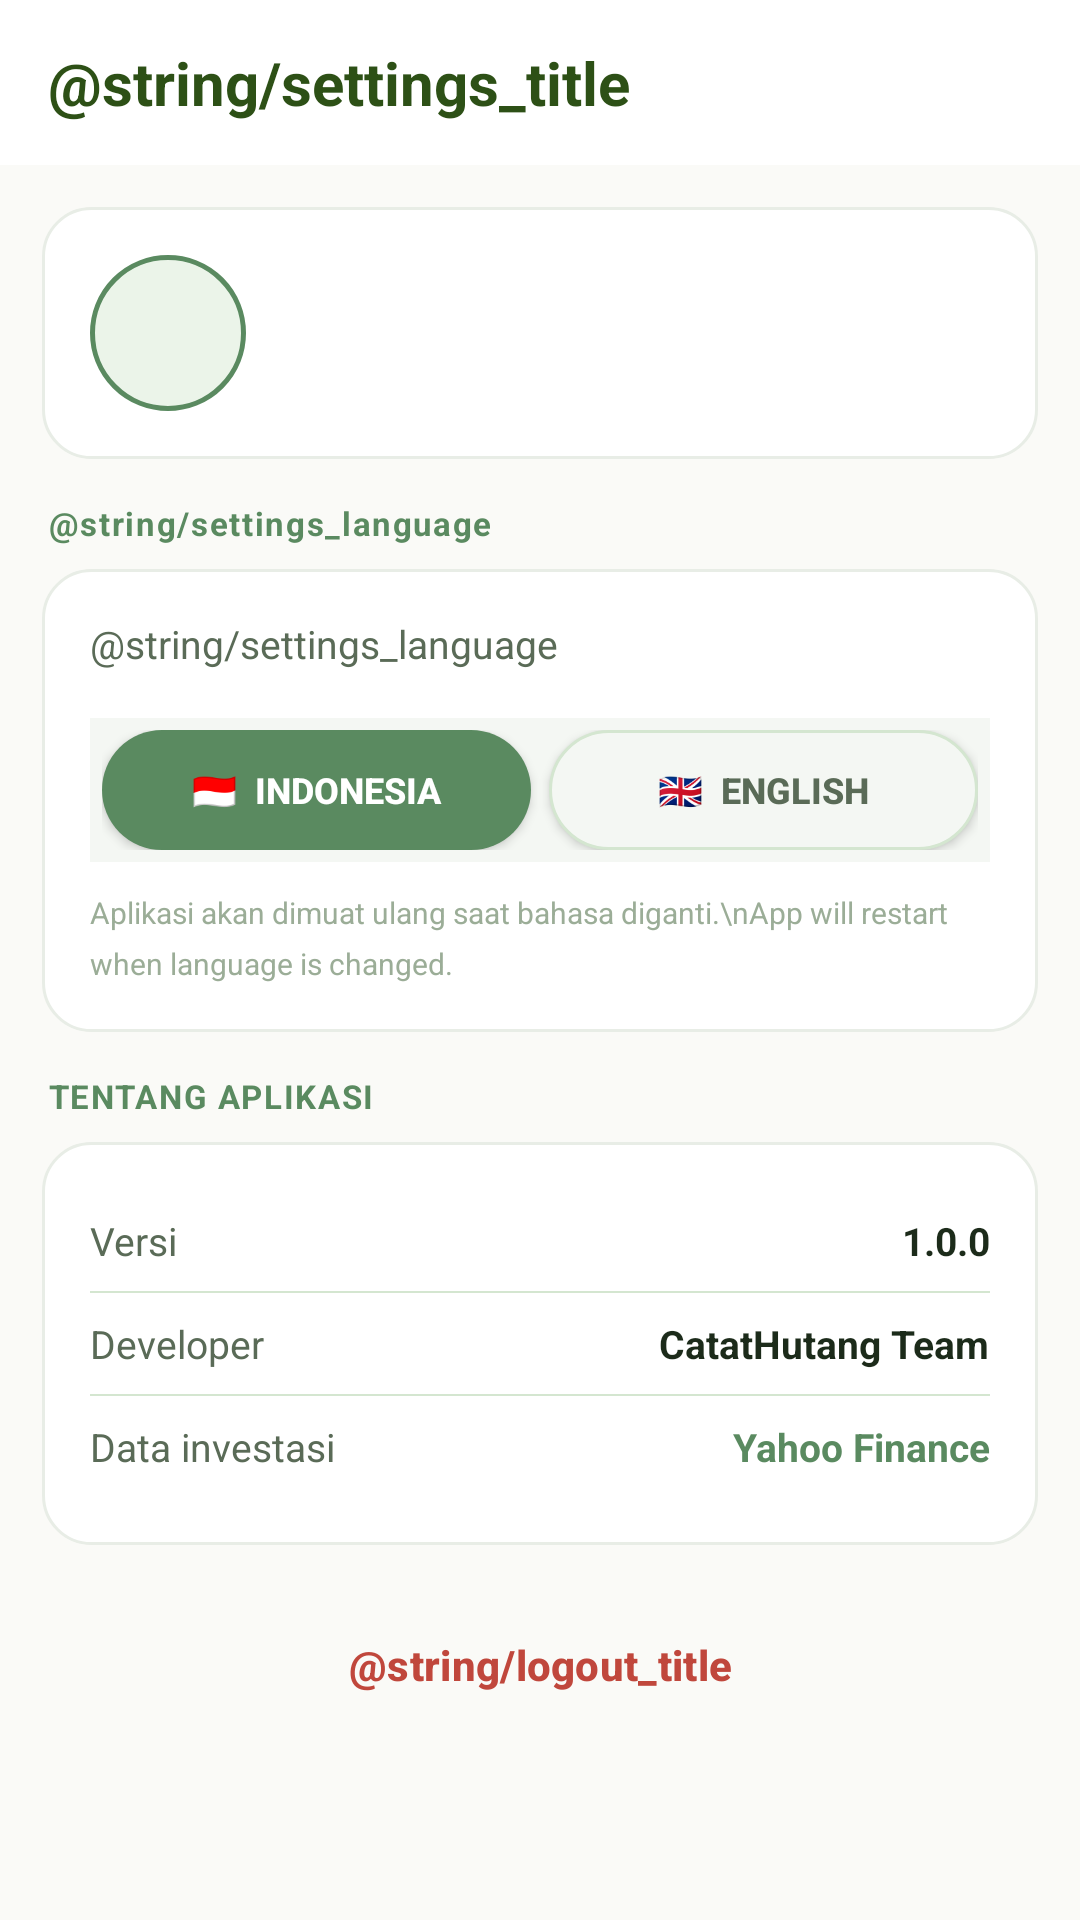

The Android layout XML behind this screen, and the referenced resources:
<!-- AndroidManifest.xml: application theme Theme.CatatHutang -->
<!-- res/layout/fragment_settings.xml -->
<?xml version="1.0" encoding="utf-8"?>
<ScrollView xmlns:android="http://schemas.android.com/apk/res/android"
    android:layout_width="match_parent"
    android:layout_height="match_parent"
    android:background="@color/cream">

    <LinearLayout android:layout_width="match_parent" android:layout_height="wrap_content"
        android:orientation="vertical">

        
        <LinearLayout android:layout_width="match_parent" android:layout_height="wrap_content"
            android:orientation="horizontal" android:paddingHorizontal="16dp" android:paddingVertical="14dp"
            android:gravity="center_vertical" android:background="@color/bg_card">
            <TextView android:layout_width="0dp" android:layout_height="wrap_content"
                android:layout_weight="1" android:text="@string/settings_title"
                android:textSize="20sp" android:textStyle="bold" android:textColor="@color/sage_dark"/>
        </LinearLayout>

        
        <LinearLayout android:layout_width="match_parent" android:layout_height="wrap_content"
            android:orientation="horizontal" android:background="@drawable/card_bg"
            android:layout_margin="14dp" android:padding="16dp" android:gravity="center_vertical">
            <TextView android:id="@+id/tv_user_avatar" android:layout_width="52dp"
                android:layout_height="52dp" android:gravity="center" android:textSize="16sp"
                android:textStyle="bold" android:textColor="@color/sage"
                android:background="@drawable/avatar_bg" android:layout_marginEnd="14dp"/>
            <LinearLayout android:layout_width="0dp" android:layout_height="wrap_content"
                android:layout_weight="1" android:orientation="vertical">
                <TextView android:id="@+id/tv_user_name" android:layout_width="wrap_content"
                    android:layout_height="wrap_content" android:textSize="15sp" android:textStyle="bold"
                    android:textColor="@color/text_primary"/>
                <TextView android:id="@+id/tv_user_email" android:layout_width="wrap_content"
                    android:layout_height="wrap_content" android:textSize="12sp"
                    android:textColor="@color/text_secondary"/>
            </LinearLayout>
        </LinearLayout>

        
        <TextView android:layout_width="wrap_content" android:layout_height="wrap_content"
            android:text="@string/settings_language" android:textSize="11sp" android:textStyle="bold"
            android:textColor="@color/sage" android:letterSpacing="0.05"
            android:paddingHorizontal="16dp" android:paddingBottom="8dp"/>

        <LinearLayout android:layout_width="match_parent" android:layout_height="wrap_content"
            android:orientation="vertical" android:background="@drawable/card_bg"
            android:layout_marginHorizontal="14dp" android:layout_marginBottom="14dp"
            android:padding="16dp">

            <TextView android:layout_width="wrap_content" android:layout_height="wrap_content"
                android:text="@string/settings_language" android:textSize="13sp"
                android:textColor="@color/text_secondary" android:layout_marginBottom="12dp"/>

            
            <LinearLayout android:layout_width="match_parent" android:layout_height="wrap_content"
                android:orientation="horizontal" android:background="@color/bg_card2"
                android:padding="4dp" android:layout_marginTop="4dp">

                <Button android:id="@+id/btn_language_id"
                    android:layout_width="0dp" android:layout_height="40dp" android:layout_weight="1"
                    android:text="🇮🇩  Indonesia" android:textSize="12sp" android:textStyle="bold"
                    android:background="@drawable/tab_active_bg" android:textColor="@color/white"
                    android:layout_marginEnd="3dp"/>

                <Button android:id="@+id/btn_language_en"
                    android:layout_width="0dp" android:layout_height="40dp" android:layout_weight="1"
                    android:text="🇬🇧  English" android:textSize="12sp" android:textStyle="bold"
                    android:background="@drawable/tab_inactive_bg" android:textColor="@color/text_secondary"
                    android:layout_marginStart="3dp"/>
            </LinearLayout>

            <TextView android:layout_width="match_parent" android:layout_height="wrap_content"
                android:text="Aplikasi akan dimuat ulang saat bahasa diganti.\nApp will restart when language is changed."
                android:textSize="10sp" android:textColor="@color/text_hint"
                android:layout_marginTop="10dp" android:lineSpacingMultiplier="1.4"/>
        </LinearLayout>

        
        <TextView android:layout_width="wrap_content" android:layout_height="wrap_content"
            android:text="TENTANG APLIKASI" android:textSize="11sp" android:textStyle="bold"
            android:textColor="@color/sage" android:letterSpacing="0.05"
            android:paddingHorizontal="16dp" android:paddingBottom="8dp"/>

        <LinearLayout android:layout_width="match_parent" android:layout_height="wrap_content"
            android:orientation="vertical" android:background="@drawable/card_bg"
            android:layout_marginHorizontal="14dp" android:layout_marginBottom="14dp"
            android:padding="16dp">

            <LinearLayout android:layout_width="match_parent" android:layout_height="wrap_content"
                android:orientation="horizontal" android:paddingVertical="8dp"
                android:gravity="center_vertical">
                <TextView android:layout_width="0dp" android:layout_height="wrap_content"
                    android:layout_weight="1" android:text="Versi" android:textSize="13sp"
                    android:textColor="@color/text_secondary"/>
                <TextView android:layout_width="wrap_content" android:layout_height="wrap_content"
                    android:text="1.0.0" android:textSize="13sp" android:textStyle="bold"
                    android:textColor="@color/text_primary"/>
            </LinearLayout>

            <View android:layout_width="match_parent" android:layout_height="0.5dp"
                android:background="@color/sage_light"/>

            <LinearLayout android:layout_width="match_parent" android:layout_height="wrap_content"
                android:orientation="horizontal" android:paddingVertical="8dp"
                android:gravity="center_vertical">
                <TextView android:layout_width="0dp" android:layout_height="wrap_content"
                    android:layout_weight="1" android:text="Developer" android:textSize="13sp"
                    android:textColor="@color/text_secondary"/>
                <TextView android:layout_width="wrap_content" android:layout_height="wrap_content"
                    android:text="CatatHutang Team" android:textSize="13sp" android:textStyle="bold"
                    android:textColor="@color/text_primary"/>
            </LinearLayout>

            <View android:layout_width="match_parent" android:layout_height="0.5dp"
                android:background="@color/sage_light"/>

            <LinearLayout android:layout_width="match_parent" android:layout_height="wrap_content"
                android:orientation="horizontal" android:paddingVertical="8dp"
                android:gravity="center_vertical">
                <TextView android:layout_width="0dp" android:layout_height="wrap_content"
                    android:layout_weight="1" android:text="Data investasi" android:textSize="13sp"
                    android:textColor="@color/text_secondary"/>
                <TextView android:layout_width="wrap_content" android:layout_height="wrap_content"
                    android:text="Yahoo Finance" android:textSize="13sp" android:textStyle="bold"
                    android:textColor="@color/sage"/>
            </LinearLayout>
        </LinearLayout>

        
        <Button android:id="@+id/btn_logout" android:layout_width="match_parent"
            android:layout_height="52dp" android:text="@string/logout_title"
            android:textSize="14sp" android:textStyle="bold"
            android:layout_marginHorizontal="14dp" android:layout_marginBottom="28dp"
            android:textColor="@color/red_soft" android:backgroundTint="@color/red_light"
            style="@style/Widget.Material3.Button"/>

    </LinearLayout>
</ScrollView>
<!-- resources referenced by this layout -->
<resources>
  <color name="bg_card">#FFFFFF</color>
  <color name="bg_card2">#F4F7F3</color>
  <color name="cream">#FAFAF7</color>
  <color name="red_light">#FAE8E7</color>
  <color name="red_soft">#C0473C</color>
  <color name="sage">#5A8A60</color>
  <color name="sage_dark">#2D5016</color>
  <color name="sage_light">#D4E6D0</color>
  <color name="text_hint">#9BAD97</color>
  <color name="text_primary">#1C2B1A</color>
  <color name="text_secondary">#5A6B57</color>
  <color name="white">#FFFFFF</color>
  <!-- drawable avatar_bg (drawable) -->
  <?xml version="1.0" encoding="utf-8"?>
  <shape xmlns:android="http://schemas.android.com/apk/res/android" android:shape="oval">
      <solid android:color="#EBF4E9"/>
      <stroke android:width="1.5dp" android:color="#5A8A60"/>
  </shape>
  <!-- drawable card_bg (drawable) -->
  <?xml version="1.0" encoding="utf-8"?>
  <shape xmlns:android="http://schemas.android.com/apk/res/android" android:shape="rectangle">
      <corners android:radius="16dp"/>
      <solid android:color="#FFFFFF"/>
      <stroke android:width="1dp" android:color="#E8EDE6"/>
  </shape>
  <!-- drawable tab_active_bg (drawable) -->
  <?xml version="1.0" encoding="utf-8"?>
  <shape xmlns:android="http://schemas.android.com/apk/res/android" android:shape="rectangle">
      <corners android:radius="20dp"/>
      <solid android:color="#5A8A60"/>
  </shape>
  <!-- drawable tab_inactive_bg (drawable) -->
  <?xml version="1.0" encoding="utf-8"?>
  <shape xmlns:android="http://schemas.android.com/apk/res/android" android:shape="rectangle">
      <corners android:radius="20dp"/>
      <solid android:color="#F4F7F3"/>
      <stroke android:width="1dp" android:color="#D4E6D0"/>
  </shape>
  <string name="logout_title">Sign Out</string>
  <string name="settings_language">Language</string>
  <string name="settings_title">Settings</string>
  <style name="Theme.CatatHutang" parent="Theme.Material3.Light.NoActionBar">
          <item name="colorPrimary">@color/sage</item>
          <item name="colorPrimaryVariant">@color/sage_dark</item>
          <item name="colorOnPrimary">@color/white</item>
          <item name="colorSecondary">@color/warm_accent</item>
          <item name="colorOnSecondary">@color/white</item>
          <item name="colorSurface">@color/bg_card</item>
          <item name="colorOnSurface">@color/text_primary</item>
          <item name="colorSurfaceVariant">@color/bg_card2</item>
          <item name="colorOnSurfaceVariant">@color/text_secondary</item>
          <item name="colorBackground">@color/cream</item>
          <item name="android:colorBackground">@color/cream</item>
          <item name="android:statusBarColor">@color/cream</item>
          <item name="android:navigationBarColor">@color/bg_card</item>
          <item name="android:windowLightStatusBar">true</item>
          <item name="android:windowLightNavigationBar">true</item>
      </style>
  <color name="warm_accent">#C8A882</color>
</resources>
